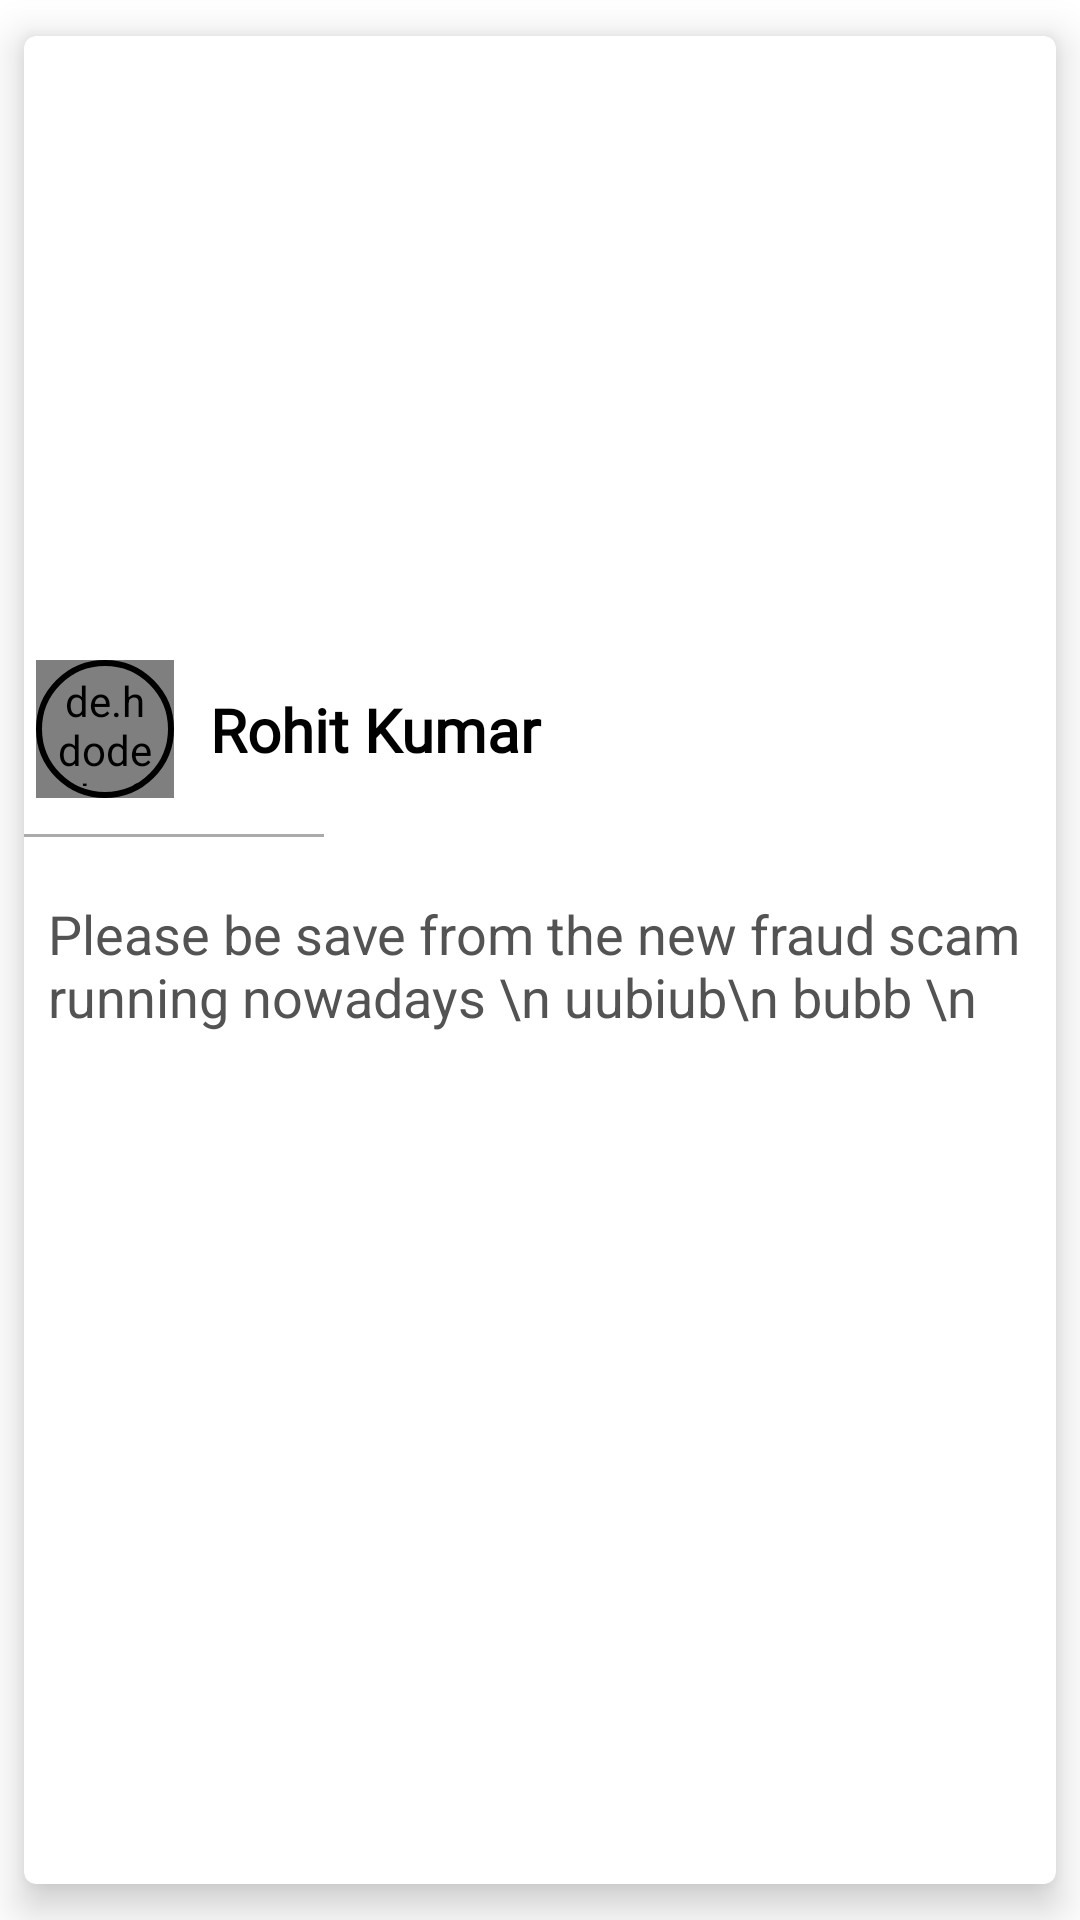

Produce the Android XML layout that renders to this screen, including the resource entries it uses.
<!-- AndroidManifest.xml: application theme Theme.Wikimedia -->
<!-- res/layout/layout_article.xml -->
<?xml version="1.0" encoding="utf-8"?>
<com.google.android.material.circularreveal.cardview.CircularRevealCardView xmlns:android="http://schemas.android.com/apk/res/android"
    xmlns:app="http://schemas.android.com/apk/res-auto"
    xmlns:tools="http://schemas.android.com/tools"
    android:layout_width="match_parent"
    android:layout_height="wrap_content"
    android:layout_gravity="center"
    android:layout_margin="10dp"
    app:cardBackgroundColor="@color/white"
    app:cardElevation="8dp"
    app:cardUseCompatPadding="true"
    style="?attr/materialCardViewElevatedStyle"
    app:cardPreventCornerOverlap="false">



    <androidx.constraintlayout.widget.ConstraintLayout
        android:layout_width="match_parent"
        android:layout_height="match_parent"
        android:paddingBottom="6dp">


        <de.hdodenhof.circleimageview.CircleImageView
            android:id="@+id/profile_image"
            android:layout_width="46dp"
            android:layout_height="46dp"
            android:layout_marginTop="8dp"
            android:layout_marginStart="4dp"
            android:padding="4dp"
            android:src="@drawable/icon_wiki"
            app:layout_constraintTop_toBottomOf="@+id/article_image"
            app:layout_constraintStart_toStartOf="parent" />

        <View
            android:id="@+id/view9"
            android:layout_width="0dp"
            android:layout_height="0dp"
            android:background="@drawable/circle_black"
            app:layout_constraintBottom_toBottomOf="@id/profile_image"
            app:layout_constraintEnd_toEndOf="@id/profile_image"
            app:layout_constraintStart_toStartOf="@id/profile_image"
            app:layout_constraintTop_toTopOf="@id/profile_image" />

        <TextView
            android:id="@+id/categoryName"
            android:layout_width="0dp"
            android:layout_height="wrap_content"
            android:layout_marginStart="8dp"
            android:fontFamily="@font/alike_angular"
            android:padding="4dp"
            android:text="Rohit Kumar "
            android:textColor="@color/black"
            android:textSize="20sp"
            android:textStyle="bold"

            app:layout_constraintBottom_toBottomOf="@+id/profile_image"
            app:layout_constraintEnd_toEndOf="parent"
            app:layout_constraintStart_toEndOf="@+id/profile_image"
            app:layout_constraintTop_toTopOf="@+id/profile_image" />

        <View
            android:id="@+id/divider"
            android:layout_width="100dp"
            android:layout_height="1dp"
            android:layout_marginTop="12dp"
            android:background="@android:color/darker_gray"
            android:gravity="start"
            app:layout_constraintStart_toStartOf="parent"
            app:layout_constraintTop_toBottomOf="@+id/profile_image" />


        <ImageView
            android:id="@+id/article_image"
            android:layout_width="0dp"
            android:layout_height="200dp"
            android:scaleType="centerCrop"
            app:layout_constraintEnd_toEndOf="parent"
            app:layout_constraintStart_toStartOf="parent"
            app:layout_constraintTop_toTopOf="parent"
            app:srcCompat="@drawable/icon_wiki" />

        <TextView
            android:id="@+id/article_description"
            android:layout_width="match_parent"
            android:layout_height="wrap_content"
            android:layout_marginTop="12dp"
            android:padding="8dp"
            android:minHeight="100dp"
            android:text="Please be save from the new fraud scam running nowadays \n uubiub\n bubb \n"
            android:textSize="18sp"
            android:textColor="@color/goodgrey"
            app:layout_constraintEnd_toEndOf="parent"
            app:layout_constraintStart_toStartOf="parent"
            app:layout_constraintTop_toBottomOf="@+id/divider" />

    </androidx.constraintlayout.widget.ConstraintLayout>

</com.google.android.material.circularreveal.cardview.CircularRevealCardView>
<!-- resources referenced by this layout -->
<resources>
  <color name="black">#FF000000</color>
  <color name="goodgrey">#535353</color>
  <color name="white">#FFFFFFFF</color>
  <!-- drawable circle_black (drawable) -->
  <?xml version="1.0" encoding="utf-8"?>
  <shape xmlns:android="http://schemas.android.com/apk/res/android">
  
      <corners android:radius="30dp"/>
      <stroke android:width="2dp" android:color="@color/black"/>
  </shape>
  <style name="Theme.Wikimedia" parent="Theme.MaterialComponents.DayNight.DarkActionBar">
          
          <item name="colorPrimary">@color/blue</item>
          <item name="colorPrimaryVariant">@color/blue</item>
          <item name="colorOnPrimary">@color/black</item>
          
          <item name="colorSecondary">@color/teal_200</item>
          <item name="colorSecondaryVariant">@color/teal_700</item>
          <item name="colorOnSecondary">@color/black</item>
          
          <item name="android:statusBarColor">?attr/colorPrimaryVariant</item>
          
          <item name="android:navigationBarColor">?attr/colorPrimaryVariant</item>
  
          
          <item name="bottomNavigationStyle">@style/Widget.App.BottomNavigationView</item>
      </style>
  <color name="blue">#293859</color>
  <color name="teal_200">#FF03DAC5</color>
  <color name="teal_700">#FF018786</color>
  <style name="Widget.App.BottomNavigationView" parent="Widget.Material3.BottomNavigationView">
      <item name="materialThemeOverlay">@style/ThemeOverlay.App.BottomNavigationView</item>
      <item name="itemActiveIndicatorStyle">@style/App.Custom.Indicator</item>
      <item name="itemTextAppearanceInactive">@style/navTextInactive</item>
      <item name="itemTextAppearanceActive">@style/navTextActive</item>
      </style>
  <style name="ThemeOverlay.App.BottomNavigationView" parent="">
          
          <item name="colorSurface">@color/backwhite</item>
          
          <item name="colorOnSurfaceVariant">#30436E</item>
          
          <item name="colorSecondaryContainer">#6C95C9FB</item>
      </style>
  <style name="App.Custom.Indicator" parent="Widget.Material3.BottomNavigationView.ActiveIndicator">
  
  
          <item name="marginHorizontal">2dp</item>
      </style>
  <style name="navTextInactive">
          <item name="android:textSize">12sp</item>
      </style>
  <style name="navTextActive">
          <item name="android:textSize">14sp</item>
      </style>
  <color name="backwhite">#F0F4F3</color>
</resources>
